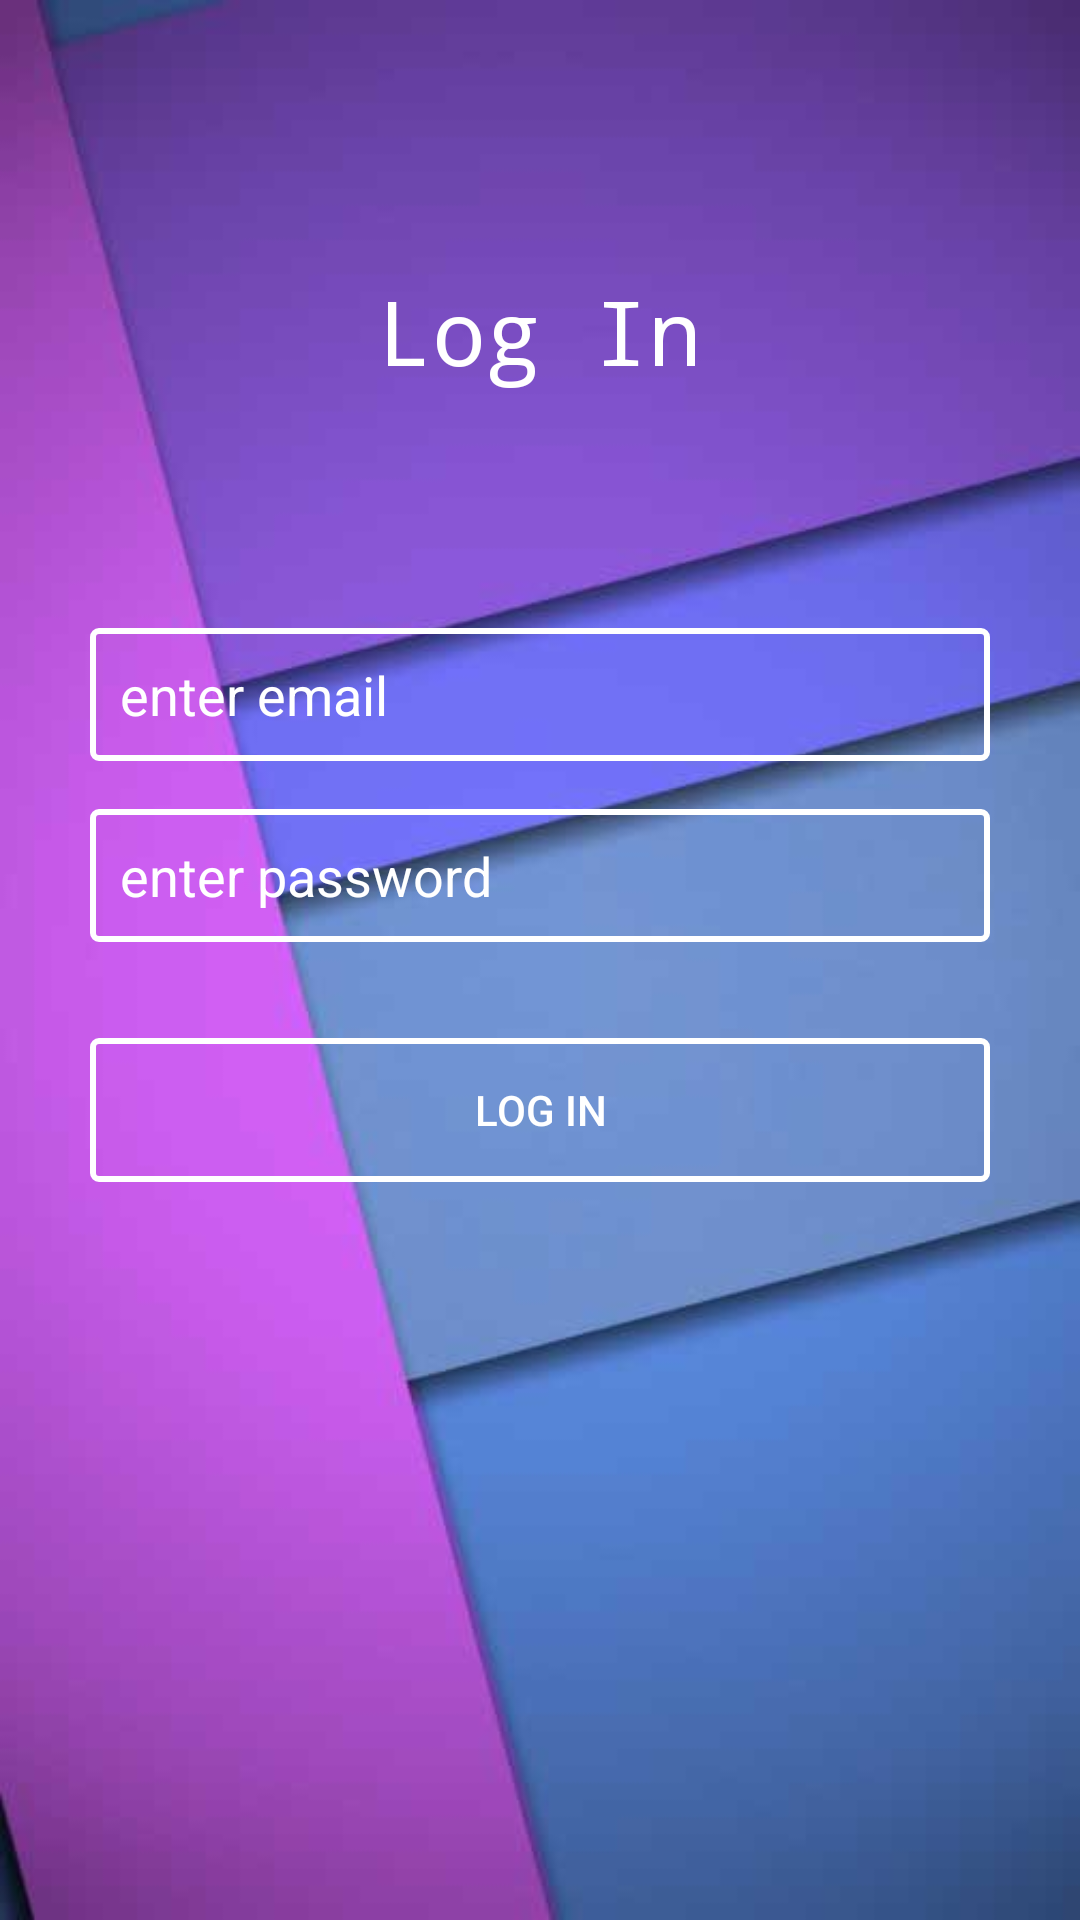

Produce the Android XML layout that renders to this screen, including the resource entries it uses.
<!-- AndroidManifest.xml: activity theme AppTheme.NoActionBar -->
<!-- res/layout/activity_login.xml -->
<?xml version="1.0" encoding="utf-8"?>
<RelativeLayout xmlns:android="http://schemas.android.com/apk/res/android"
    xmlns:tools="http://schemas.android.com/tools"
    android:id="@+id/email"
    android:layout_width="match_parent"
    android:layout_height="match_parent"
    android:background="@drawable/bg_login"
    tools:context="co.abc.eyespy.LoginActivity">

    <EditText
        android:id="@+id/editText"
        android:layout_width="300dp"
        android:layout_height="wrap_content"
        android:layout_marginTop="79dp"
        android:ems="10"
        android:background="@drawable/border"
        android:inputType="textEmailAddress"
        android:hint="enter email"
        android:textColorHint="#fff"
        android:padding="10dp"
        android:textColor="#fff"
        android:layout_below="@+id/textView"
        android:layout_centerHorizontal="true" />

    <TextView
        android:id="@+id/textView"
        android:layout_width="wrap_content"
        android:layout_height="wrap_content"
        android:layout_marginTop="90dp"
        android:text="Log In"
        android:fontFamily="monospace"
        android:textColor="#ffffff"
        android:textSize="30sp"
        android:layout_alignParentTop="true"
        android:layout_centerHorizontal="true" />

    <EditText
        android:id="@+id/editText3"
        android:layout_width="300dp"
        android:layout_height="wrap_content"
        android:ems="10"
        android:inputType="textPassword"
        android:background="@drawable/border"
        android:hint="enter password"
        android:padding="10dp"
        android:textColorHint="#fff"
        android:layout_below="@+id/editText"
        android:layout_alignStart="@+id/editText"
        android:textColor="#fff"
        android:layout_marginTop="16dp" />

    <Button
        android:id="@+id/button"
        android:layout_width="300dp"
        android:layout_height="wrap_content"
        android:layout_marginTop="32dp"
        android:text="LOG IN"
        android:textColor="#fff"
        android:background="@drawable/border"
        android:layout_below="@+id/editText3"
        android:layout_alignStart="@+id/editText3"
        android:layout_alignEnd="@+id/editText3" />

</RelativeLayout>
<!-- resources referenced by this layout -->
<resources>
  <!-- drawable bg_login: jpg bitmap (drawable, 9688 bytes) -->
  <!-- drawable border (drawable) -->
  <?xml version="1.0" encoding="utf-8"?>
  <shape
      xmlns:android="http://schemas.android.com/apk/res/android"
      android:shape="rectangle">
  
      <corners
          android:radius="2dp"
          />
      <stroke
          android:width="2dip"
          android:color="#fff" />
  </shape>
  <style name="AppTheme.NoActionBar" parent="Theme.AppCompat.Light.DarkActionBar">
          <item name="windowActionBar">false</item>
          <item name="windowNoTitle">true</item>
          <item name="android:windowFullscreen">true</item>
          <item name="colorPrimary">@color/colorPrimary</item>
          <item name="colorPrimaryDark">@color/colorPrimaryDark</item>
          <item name="colorAccent">@color/colorAccent</item>
      </style>
  <color name="colorPrimary">#3F51B5</color>
  <color name="colorPrimaryDark">#303F9F</color>
  <color name="colorAccent">#FF4081</color>
</resources>
